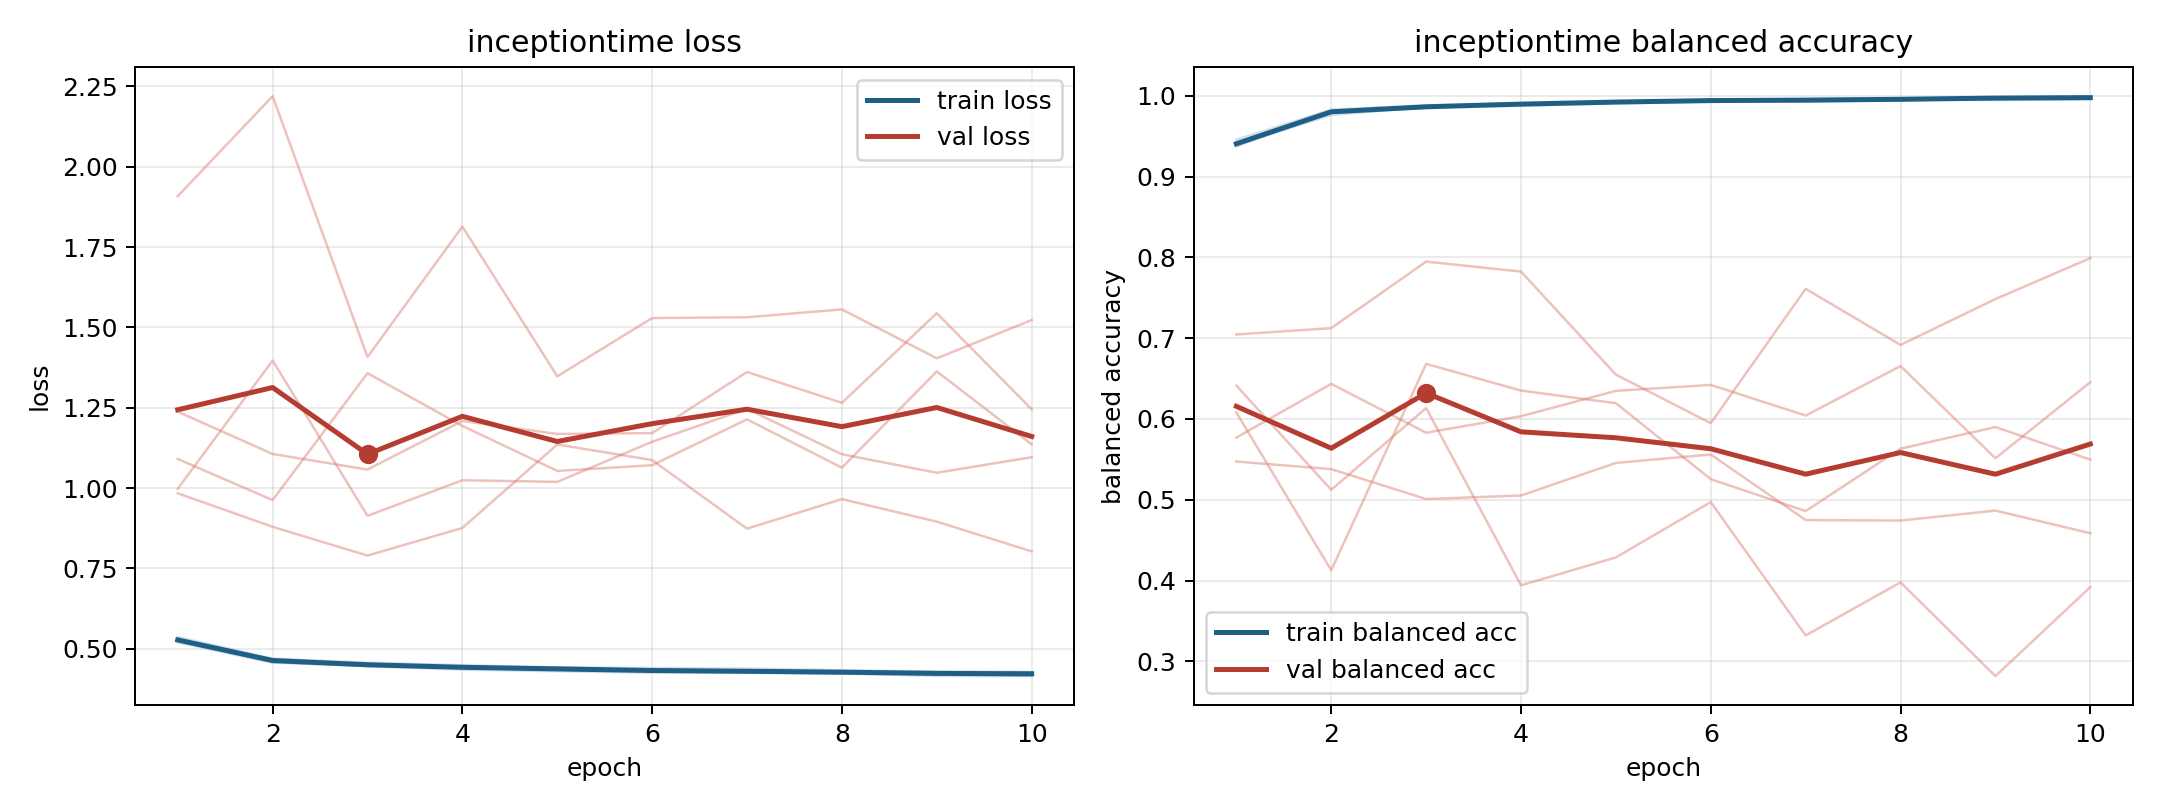

The file beside this chart, header and first rows:
model, fold, epoch, train_loss, train_balanced_accuracy, val_loss, val_balanced_accuracy
inceptiontime, 1, 1, 0.5233, 0.9416, 1.09, 0.5771
inceptiontime, 1, 2, 0.4585, 0.9791, 0.9624, 0.6435
inceptiontime, 1, 3, 0.4452, 0.9852, 1.357, 0.583
inceptiontime, 1, 4, 0.4348, 0.99, 1.193, 0.6034
inceptiontime, 1, 5, 0.4298, 0.9926, 1.053, 0.6348
inceptiontime, 1, 6, 0.4253, 0.9946, 1.071, 0.6422
inceptiontime, 1, 7, 0.4254, 0.9929, 1.214, 0.6043
inceptiontime, 1, 8, 0.4224, 0.9945, 1.063, 0.6655
inceptiontime, 1, 9, 0.4155, 0.9979, 1.363, 0.5514
inceptiontime, 1, 10, 0.4147, 0.9984, 1.136, 0.6456
inceptiontime, 2, 1, 0.5361, 0.9373, 0.9976, 0.608
inceptiontime, 2, 2, 0.4689, 0.9814, 1.397, 0.4128
inceptiontime, 2, 3, 0.4565, 0.9861, 0.9135, 0.6682
inceptiontime, 2, 4, 0.4483, 0.9902, 1.024, 0.6351
inceptiontime, 2, 5, 0.4421, 0.9927, 1.019, 0.6196
inceptiontime, 2, 6, 0.4395, 0.9927, 1.144, 0.5255
inceptiontime, 2, 7, 0.4381, 0.9935, 1.246, 0.486
inceptiontime, 2, 8, 0.433, 0.995, 1.105, 0.5633
inceptiontime, 2, 9, 0.4288, 0.9978, 1.048, 0.5901
inceptiontime, 2, 10, 0.4264, 0.998, 1.096, 0.5498
inceptiontime, 3, 1, 0.5194, 0.9457, 1.908, 0.5473
inceptiontime, 3, 2, 0.4564, 0.9828, 2.219, 0.538
inceptiontime, 3, 3, 0.4466, 0.9882, 1.408, 0.5009
inceptiontime, 3, 4, 0.4405, 0.9904, 1.814, 0.5053
inceptiontime, 3, 5, 0.4339, 0.9933, 1.348, 0.5457
inceptiontime, 3, 6, 0.4292, 0.9947, 1.529, 0.5561
inceptiontime, 3, 7, 0.4258, 0.9958, 1.532, 0.4749
inceptiontime, 3, 8, 0.4226, 0.9966, 1.556, 0.4743
inceptiontime, 3, 9, 0.4197, 0.9982, 1.404, 0.4866
inceptiontime, 3, 10, 0.4159, 0.9995, 1.523, 0.4586
inceptiontime, 4, 1, 0.5295, 0.9392, 0.9836, 0.7046
inceptiontime, 4, 2, 0.4637, 0.9814, 0.8792, 0.7124
inceptiontime, 4, 3, 0.4532, 0.9863, 0.7898, 0.7948
inceptiontime, 4, 4, 0.4432, 0.9905, 0.8757, 0.7825
inceptiontime, 4, 5, 0.4414, 0.9919, 1.136, 0.6549
inceptiontime, 4, 6, 0.4331, 0.9955, 1.087, 0.5948
inceptiontime, 4, 7, 0.4313, 0.9958, 0.8735, 0.7611
inceptiontime, 4, 8, 0.429, 0.9964, 0.9656, 0.6917
inceptiontime, 4, 9, 0.4268, 0.9972, 0.8953, 0.7485
inceptiontime, 4, 10, 0.4279, 0.9966, 0.8028, 0.7991
inceptiontime, 5, 1, 0.5281, 0.9394, 1.238, 0.6414
inceptiontime, 5, 2, 0.468, 0.9763, 1.106, 0.5123
inceptiontime, 5, 3, 0.4483, 0.9861, 1.057, 0.6136
inceptiontime, 5, 4, 0.4437, 0.9875, 1.209, 0.3941
inceptiontime, 5, 5, 0.4383, 0.9907, 1.168, 0.4287
inceptiontime, 5, 6, 0.4331, 0.9929, 1.171, 0.4972
inceptiontime, 5, 7, 0.4278, 0.9953, 1.361, 0.3321
inceptiontime, 5, 8, 0.4275, 0.9958, 1.265, 0.3978
inceptiontime, 5, 9, 0.425, 0.9947, 1.544, 0.2818
inceptiontime, 5, 10, 0.4242, 0.9959, 1.245, 0.392
